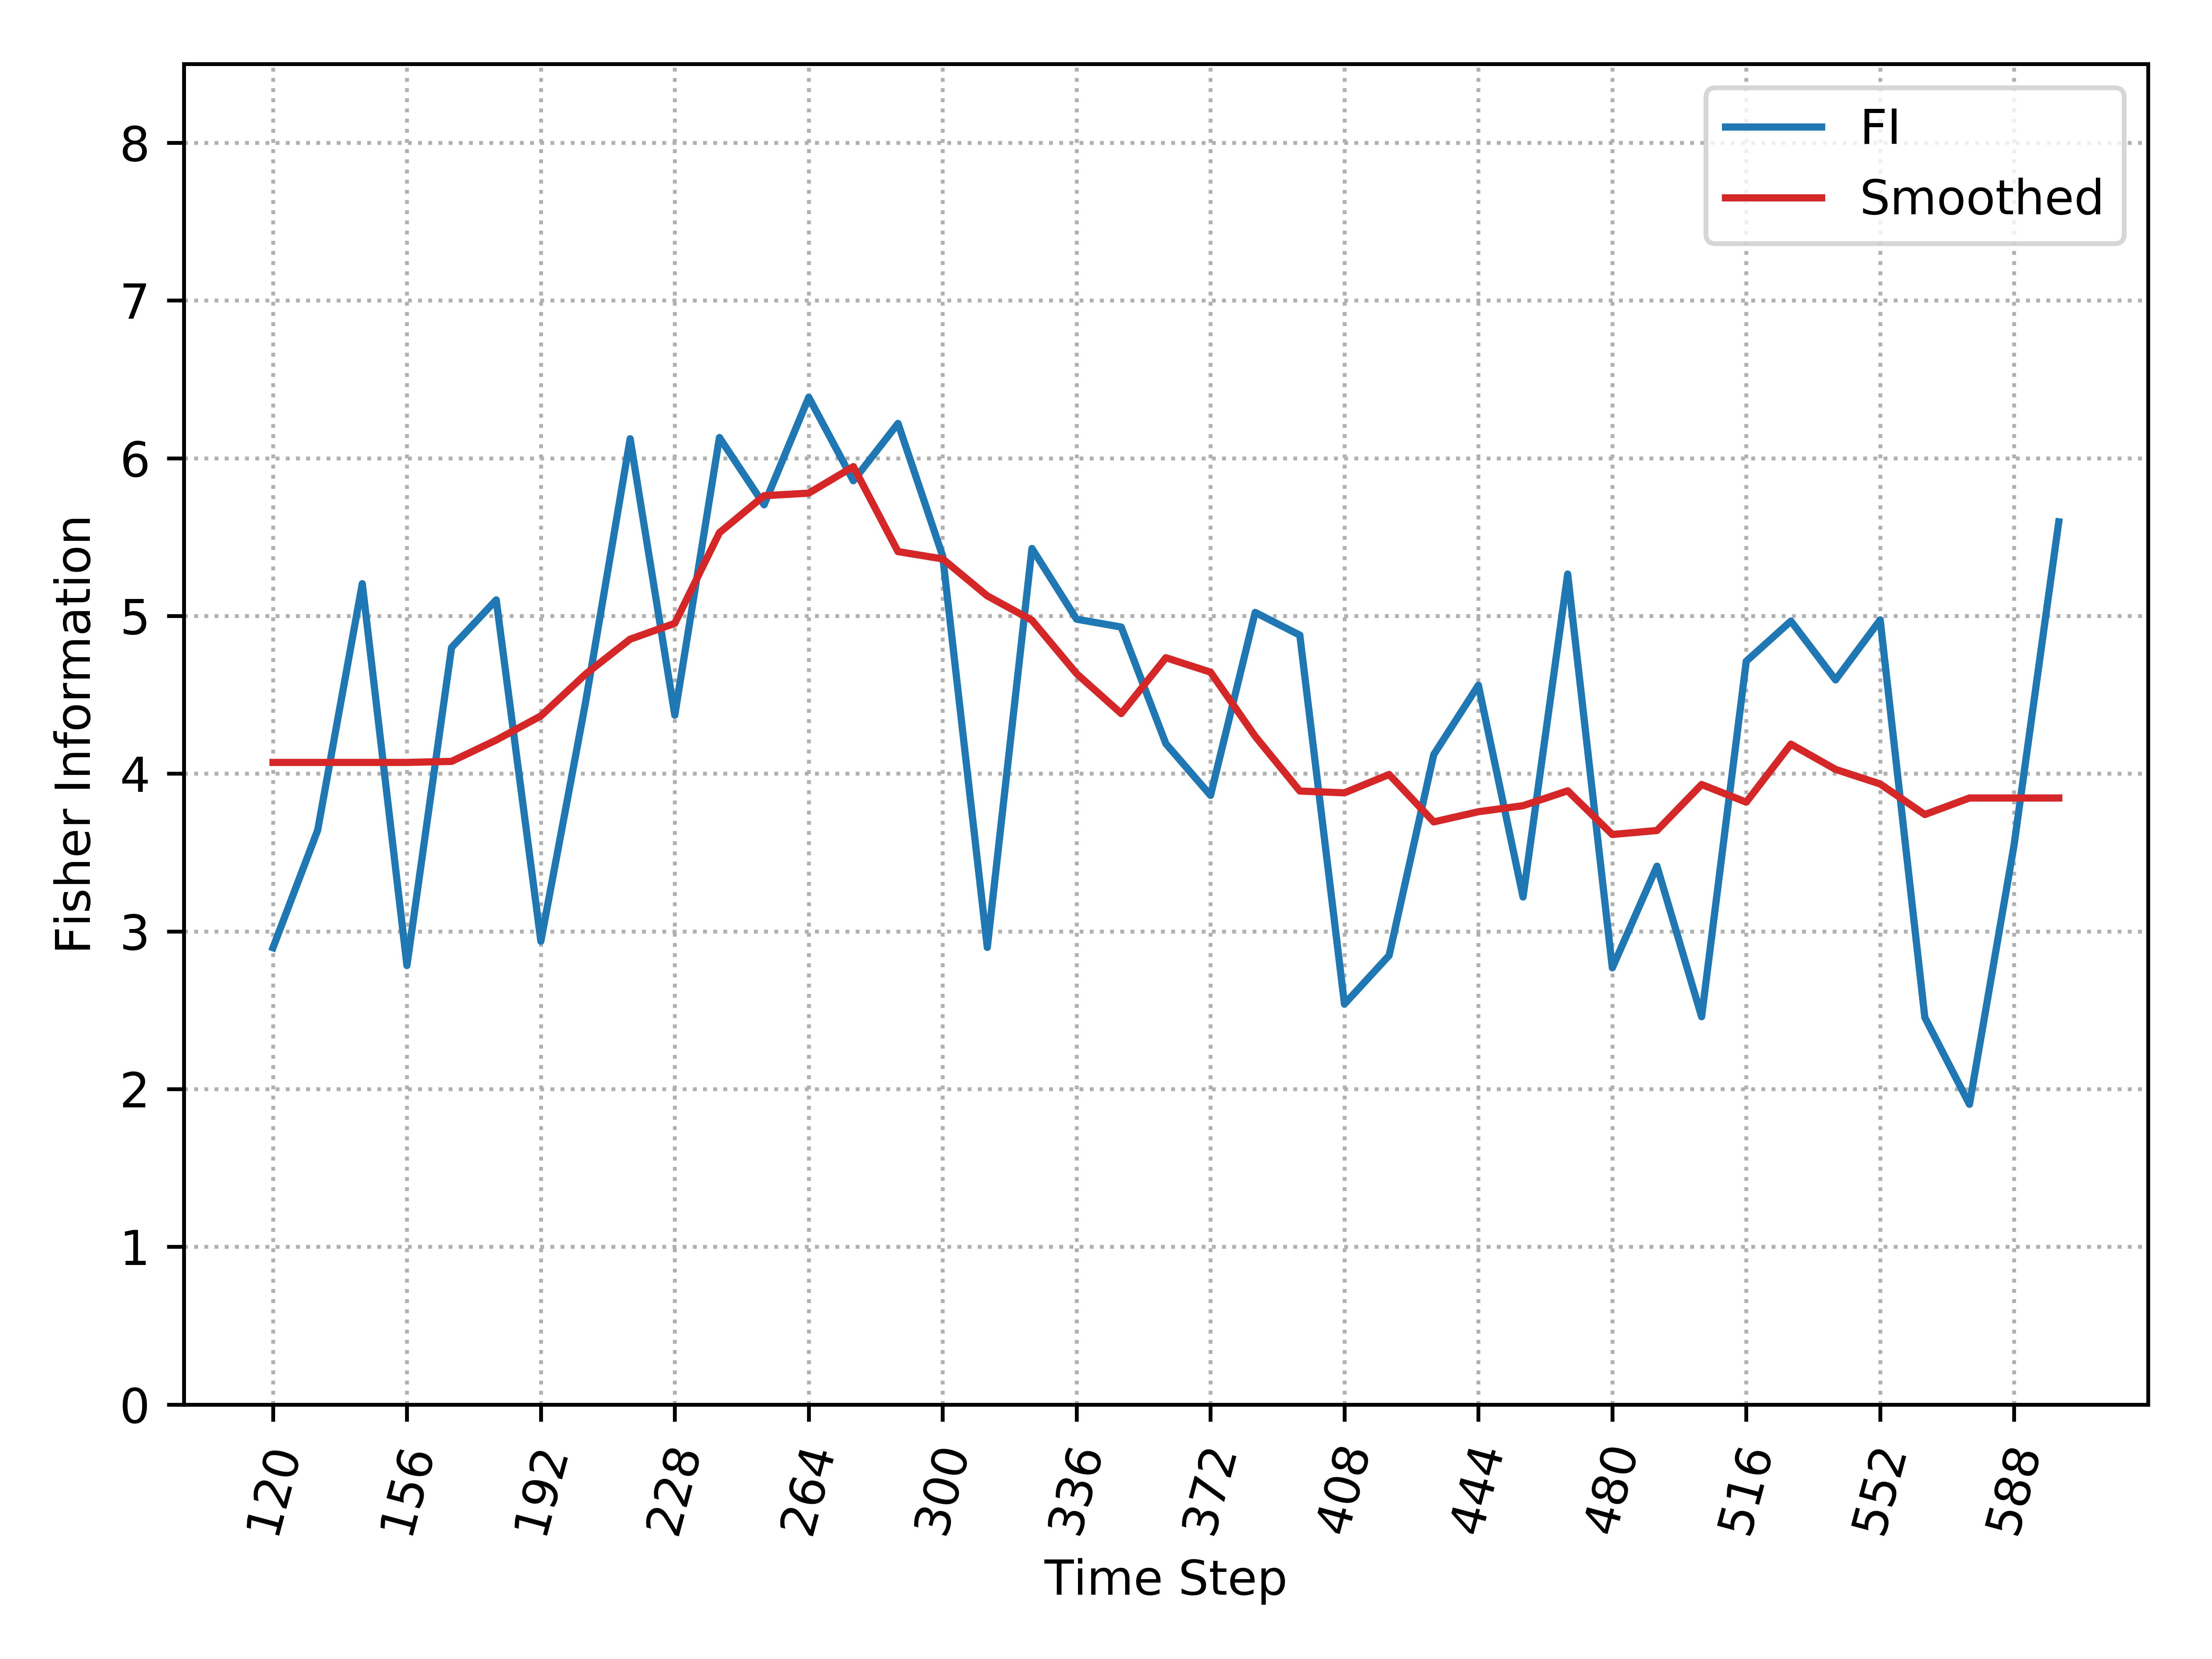

The file beside this chart, header and first rows:
, Time_Step, FI, Smooth_FI
0, 120, 2.897, 4.071
1, 132, 3.641, 4.071
2, 144, 5.205, 4.071
3, 156, 2.784, 4.071
4, 168, 4.8, 4.078
5, 180, 5.102, 4.213
6, 192, 2.938, 4.366
7, 204, 4.45, 4.631
8, 216, 6.124, 4.853
9, 228, 4.371, 4.953
10, 240, 6.131, 5.528
11, 252, 5.705, 5.762
12, 264, 6.387, 5.779
13, 276, 5.857, 5.947
14, 288, 6.221, 5.408
15, 300, 5.38, 5.362
16, 312, 2.898, 5.127
17, 324, 5.428, 4.973
18, 336, 4.979, 4.634
19, 348, 4.93, 4.381
20, 360, 4.19, 4.735
21, 372, 3.862, 4.644
22, 384, 5.023, 4.237
23, 396, 4.878, 3.89
24, 408, 2.539, 3.879
25, 420, 2.847, 3.995
26, 432, 4.121, 3.694
27, 444, 4.561, 3.759
28, 456, 3.218, 3.797
29, 468, 5.266, 3.891
30, 480, 2.769, 3.614
31, 492, 3.413, 3.64
32, 504, 2.459, 3.931
33, 516, 4.713, 3.819
34, 528, 4.968, 4.187
35, 540, 4.595, 4.027
36, 552, 4.975, 3.935
37, 564, 2.454, 3.741
38, 576, 1.904, 3.846
39, 588, 3.55, 3.846
40, 600, 5.597, 3.846
